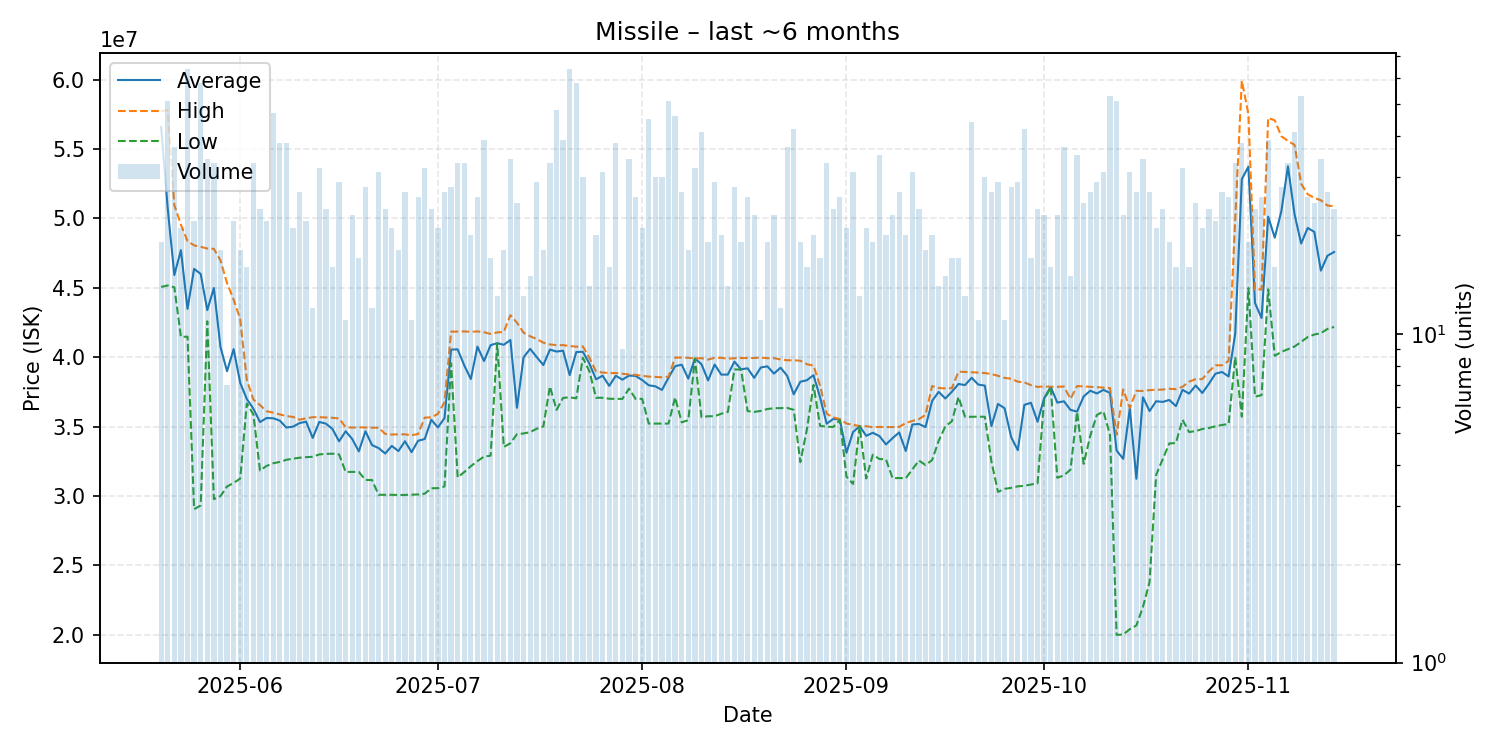

The data file committed next to this chart (first rows):
date, average, highest, lowest, order_count, volume
2025-05-20, 56588421, 57740000, 45065000, 18, 19
2025-05-21, 50702353, 57790000, 45170000, 26, 51
2025-05-22, 45918919, 50955000, 45040000, 16, 37
2025-05-23, 47713333, 49555000, 41470000, 21, 21
2025-05-24, 43483750, 48360000, 41480000, 34, 64
2025-05-25, 46365455, 48060000, 29055000, 21, 22
2025-05-26, 46003448, 47955000, 29320000, 39, 58
2025-05-27, 43392941, 47830000, 42590000, 27, 34
2025-05-28, 44991515, 47810000, 29780000, 28, 33
2025-05-29, 40737222, 46980000, 29990000, 16, 18
2025-05-30, 38992857, 45340000, 30690000, 6, 7
2025-05-31, 40583182, 44155000, 30945000, 21, 22
2025-06-01, 38149444, 42730000, 31260000, 16, 18
2025-06-02, 36988750, 38375000, 36670000, 16, 16
2025-06-03, 36289091, 36950000, 35880000, 16, 33
2025-06-04, 35328750, 36555000, 31840000, 20, 24
2025-06-05, 35620455, 36110000, 32170000, 22, 22
2025-06-06, 35603617, 36010000, 32360000, 27, 47
2025-06-07, 35436316, 35880000, 32460000, 30, 38
2025-06-08, 34936316, 35765000, 32610000, 27, 38
2025-06-09, 34997143, 35700000, 32690000, 19, 21
2025-06-10, 35254815, 35500000, 32760000, 15, 27
2025-06-11, 35358182, 35600000, 32800000, 20, 22
2025-06-12, 34187500, 35680000, 32830000, 9, 12
2025-06-13, 35339375, 35680000, 33000000, 15, 32
2025-06-14, 35217917, 35660000, 33040000, 21, 24
2025-06-15, 34830625, 35640000, 33050000, 14, 16
2025-06-16, 33943793, 35590000, 33000000, 20, 29
2025-06-17, 34667273, 34960000, 31740000, 11, 11
2025-06-18, 34107826, 34930000, 31740000, 21, 23
2025-06-19, 33220000, 34955000, 31740000, 14, 17
2025-06-20, 34669286, 34935000, 31160000, 13, 28
2025-06-21, 33674167, 34930000, 31155000, 12, 12
2025-06-22, 33455161, 34920000, 30090000, 30, 31
2025-06-23, 33066667, 34480000, 30090000, 18, 24
2025-06-24, 33611429, 34430000, 30090000, 17, 21
2025-06-25, 33238889, 34450000, 30080000, 16, 18
2025-06-26, 33948148, 34445000, 30080000, 24, 27
2025-06-27, 33161818, 34380000, 30100000, 9, 11
2025-06-28, 33984231, 34470000, 30115000, 19, 26
2025-06-29, 34108750, 35650000, 30170000, 22, 32
2025-06-30, 35495417, 35670000, 30560000, 17, 24
2025-07-01, 34943810, 35920000, 30570000, 19, 21
2025-07-02, 35618148, 36760000, 30690000, 19, 27
2025-07-03, 40551071, 41840000, 39570000, 19, 28
2025-07-04, 40566970, 41850000, 31345000, 19, 33
2025-07-05, 39411515, 41860000, 31730000, 24, 33
2025-07-06, 38430500, 41830000, 32150000, 19, 20
2025-07-07, 40766154, 41860000, 32520000, 22, 26
2025-07-08, 39722564, 41800000, 32840000, 27, 39
2025-07-09, 40872941, 41680000, 32910000, 13, 17
2025-07-10, 41013077, 41790000, 41000000, 13, 13
2025-07-11, 40897778, 41820000, 33540000, 16, 18
2025-07-12, 41242941, 43030000, 33800000, 25, 34
2025-07-13, 36357600, 42485000, 34460000, 12, 25
2025-07-14, 39991538, 41770000, 34510000, 13, 13
2025-07-15, 40604667, 41510000, 34605000, 15, 15
2025-07-16, 40006552, 41310000, 34850000, 25, 29
2025-07-17, 39435556, 41050000, 35020000, 14, 18
2025-07-18, 40551818, 40920000, 37895000, 24, 33
... 119 more rows
